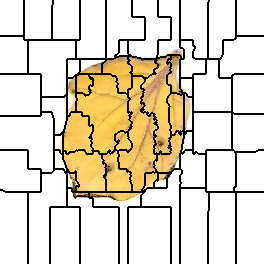

The data file committed next to this chart (first rows):
0, 0, 0, 0, 0, 0, 0, 0, 0, 0, 0, 0, 0, 0, 0, 0, 0, 0, 0, 0, 0, 0, 0, 0
0, 0, 0, 0, 0, 0, 0, 0, 0, 0, 0, 0, 0, 0, 0, 0, 0, 0, 0, 0, 0, 0, 0, 0
0, 0, 0, 0, 0, 0, 0, 0, 0, 0, 0, 0, 0, 0, 0, 0, 0, 0, 0, 0, 0, 0, 0, 0
0, 0, 0, 0, 0, 0, 0, 0, 0, 0, 0, 0, 0, 0, 0, 0, 0, 0, 0, 0, 0, 0, 0, 0
0, 0, 0, 0, 0, 0, 0, 0, 0, 0, 0, 0, 0, 0, 0, 0, 0, 0, 0, 0, 0, 0, 0, 0
0, 0, 0, 0, 0, 0, 0, 0, 0, 0, 0, 0, 0, 0, 0, 0, 0, 0, 0, 0, 0, 0, 0, 0
0, 0, 0, 0, 0, 0, 0, 0, 0, 0, 0, 0, 0, 0, 0, 0, 0, 0, 0, 0, 0, 0, 0, 0
0, 0, 0, 0, 0, 0, 0, 0, 0, 0, 0, 0, 0, 0, 0, 0, 0, 0, 0, 0, 0, 0, 0, 0
0, 0, 0, 0, 0, 0, 0, 0, 0, 0, 0, 0, 0, 0, 0, 0, 0, 0, 0, 0, 0, 0, 0, 0
0, 0, 0, 0, 0, 0, 0, 0, 0, 0, 0, 0, 0, 0, 0, 0, 0, 0, 0, 0, 0, 0, 0, 0
0, 0, 0, 0, 0, 0, 0, 0, 0, 0, 0, 0, 0, 0, 0, 0, 0, 0, 0, 0, 0, 0, 0, 0
0, 0, 0, 0, 0, 0, 0, 0, 0, 0, 0, 0, 0, 0, 0, 0, 0, 0, 0, 0, 0, 0, 0, 0
0, 0, 0, 0, 0, 0, 0, 0, 0, 0, 0, 0, 0, 0, 0, 0, 0, 0, 0, 0, 0, 0, 0, 0
0, 0, 0, 0, 0, 0, 0, 0, 0, 0, 0, 0, 0, 0, 0, 0, 0, 0, 0, 0, 0, 0, 0, 0
0, 0, 0, 0, 0, 0, 0, 0, 0, 0, 0, 0, 0, 0, 0, 0, 0, 0, 0, 0, 0, 0, 0, 0
0, 0, 0, 0, 0, 0, 0, 0, 0, 0, 0, 0, 0, 0, 0, 0, 0, 0, 0, 0, 0, 0, 0, 0
0, 0, 0, 0, 0, 0, 0, 0, 0, 0, 0, 0, 0, 0, 0, 0, 0, 0, 0, 0, 0, 0, 0, 0
0, 0, 0, 0, 0, 0, 0, 0, 0, 0, 0, 0, 0, 0, 0, 0, 0, 0, 0, 0, 0, 0, 0, 0
0, 0, 0, 0, 0, 0, 0, 0, 0, 0, 0, 0, 0, 0, 0, 0, 0, 0, 0, 0, 0, 0, 0, 0
0, 0, 0, 0, 0, 0, 0, 0, 0, 0, 0, 0, 0, 0, 0, 0, 0, 0, 0, 0, 0, 0, 0, 0
0, 0, 0, 0, 0, 0, 0, 0, 0, 0, 0, 0, 0, 0, 0, 0, 0, 0, 0, 0, 0, 0, 0, 0
0, 0, 0, 0, 0, 0, 0, 0, 0, 0, 0, 0, 0, 0, 0, 0, 0, 0, 0, 0, 0, 0, 0, 0
0, 0, 0, 0, 0, 0, 0, 0, 0, 0, 0, 0, 0, 0, 0, 0, 0, 0, 0, 0, 0, 0, 0, 0
0, 0, 0, 0, 0, 0, 0, 0, 0, 0, 0, 0, 0, 0, 0, 0, 0, 0, 0, 0, 0, 0, 0, 0
0, 0, 0, 0, 0, 0, 0, 0, 0, 0, 0, 0, 0, 0, 0, 0, 0, 0, 0, 0, 0, 0, 0, 0
0, 0, 0, 0, 0, 0, 0, 0, 0, 0, 0, 0, 0, 0, 0, 0, 0, 0, 0, 0, 0, 0, 0, 0
0, 0, 0, 0, 0, 0, 0, 0, 0, 0, 0, 0, 0, 0, 0, 0, 0, 0, 0, 0, 0, 0, 0, 0
0, 0, 0, 0, 0, 0, 0, 0, 0, 0, 0, 0, 0, 0, 0, 0, 0, 0, 0, 0, 0, 0, 0, 0
0, 0, 0, 0, 0, 0, 0, 0, 0, 0, 0, 0, 0, 0, 0, 0, 0, 0, 0, 0, 0, 0, 0, 0
0, 0, 0, 0, 0, 0, 0, 0, 0, 0, 0, 0, 0, 0, 0, 0, 0, 0, 0, 0, 0, 0, 0, 0
0, 0, 0, 0, 0, 0, 0, 0, 0, 0, 0, 0, 0, 0, 0, 0, 0, 0, 0, 0, 0, 0, 0, 0
0, 0, 0, 0, 0, 0, 0, 0, 0, 0, 0, 0, 0, 0, 0, 0, 0, 0, 0, 0, 0, 0, 0, 0
0, 0, 0, 0, 0, 0, 0, 0, 0, 0, 0, 0, 0, 0, 0, 0, 0, 0, 0, 0, 0, 0, 0, 0
0, 0, 0, 0, 0, 0, 0, 0, 0, 0, 0, 0, 0, 0, 0, 0, 0, 0, 0, 0, 0, 0, 0, 0
0, 0, 0, 0, 0, 0, 0, 0, 0, 0, 0, 0, 0, 0, 0, 0, 0, 0, 0, 0, 0, 0, 0, 0
0, 0, 0, 0, 0, 0, 0, 0, 0, 0, 0, 0, 0, 0, 0, 0, 0, 0, 0, 0, 0, 0, 0, 0
10, 10, 10, 10, 10, 10, 10, 10, 10, 10, 10, 10, 10, 10, 10, 10, 10, 10, 10, 10, 10, 10, 10, 10
10, 10, 10, 10, 10, 10, 10, 10, 10, 10, 10, 10, 10, 10, 10, 10, 10, 10, 10, 10, 10, 10, 10, 10
10, 10, 10, 10, 10, 10, 10, 10, 10, 10, 10, 10, 10, 10, 10, 10, 10, 10, 10, 10, 10, 10, 10, 10
10, 10, 10, 10, 10, 10, 10, 10, 10, 10, 10, 10, 10, 10, 10, 10, 10, 10, 10, 10, 10, 10, 10, 10
10, 10, 10, 10, 10, 10, 10, 10, 10, 10, 10, 10, 10, 10, 10, 10, 10, 10, 10, 10, 10, 10, 10, 10
10, 10, 10, 10, 10, 10, 10, 10, 10, 10, 10, 10, 10, 10, 10, 10, 10, 10, 10, 10, 10, 10, 10, 10
10, 10, 10, 10, 10, 10, 10, 10, 10, 10, 10, 10, 10, 10, 10, 10, 10, 10, 10, 10, 10, 10, 10, 10
10, 10, 10, 10, 10, 10, 10, 10, 10, 10, 10, 10, 10, 10, 10, 10, 10, 10, 10, 10, 10, 10, 10, 10
10, 10, 10, 10, 10, 10, 10, 10, 10, 10, 10, 10, 10, 10, 10, 10, 10, 10, 10, 10, 10, 10, 10, 10
10, 10, 10, 10, 10, 10, 10, 10, 10, 10, 10, 10, 10, 10, 10, 10, 10, 10, 10, 10, 10, 10, 10, 10
10, 10, 10, 10, 10, 10, 10, 10, 10, 10, 10, 10, 10, 10, 10, 10, 10, 10, 10, 10, 10, 10, 10, 10
10, 10, 10, 10, 10, 10, 10, 10, 10, 10, 10, 10, 10, 10, 10, 10, 10, 10, 10, 10, 10, 10, 10, 10
10, 10, 10, 10, 10, 10, 10, 10, 10, 10, 10, 10, 10, 10, 10, 10, 10, 10, 10, 10, 10, 10, 10, 10
10, 10, 10, 10, 10, 10, 10, 10, 10, 10, 10, 10, 10, 10, 10, 10, 10, 10, 10, 10, 10, 10, 10, 10
10, 10, 10, 10, 10, 10, 10, 10, 10, 10, 10, 10, 10, 10, 10, 10, 10, 10, 10, 10, 10, 10, 10, 10
10, 10, 10, 10, 10, 10, 10, 10, 10, 10, 10, 10, 10, 10, 10, 10, 10, 10, 10, 10, 10, 10, 10, 10
10, 10, 10, 10, 10, 10, 10, 10, 10, 10, 10, 10, 10, 10, 10, 10, 10, 10, 10, 10, 10, 10, 10, 10
10, 10, 10, 10, 10, 10, 10, 10, 10, 10, 10, 10, 10, 10, 10, 10, 10, 10, 10, 10, 10, 10, 10, 10
10, 10, 10, 10, 10, 10, 10, 10, 10, 10, 10, 10, 10, 10, 10, 10, 10, 10, 10, 10, 10, 10, 10, 10
10, 10, 10, 10, 10, 10, 10, 10, 10, 10, 10, 10, 10, 10, 10, 10, 10, 10, 10, 10, 10, 10, 10, 10
10, 10, 10, 10, 10, 10, 10, 10, 10, 10, 10, 10, 10, 10, 10, 10, 10, 10, 10, 10, 10, 10, 10, 10
10, 10, 10, 10, 10, 10, 10, 10, 10, 10, 10, 10, 10, 10, 10, 10, 10, 10, 10, 10, 10, 10, 10, 10
10, 10, 10, 10, 10, 10, 10, 10, 10, 10, 10, 10, 10, 10, 10, 10, 10, 10, 10, 10, 10, 10, 10, 10
10, 10, 10, 10, 10, 10, 10, 10, 10, 10, 10, 10, 10, 10, 10, 10, 10, 10, 10, 10, 10, 10, 10, 10
10, 10, 10, 10, 10, 10, 10, 10, 10, 10, 10, 10, 10, 10, 10, 10, 10, 10, 10, 10, 10, 10, 10, 10
... 203 more rows
